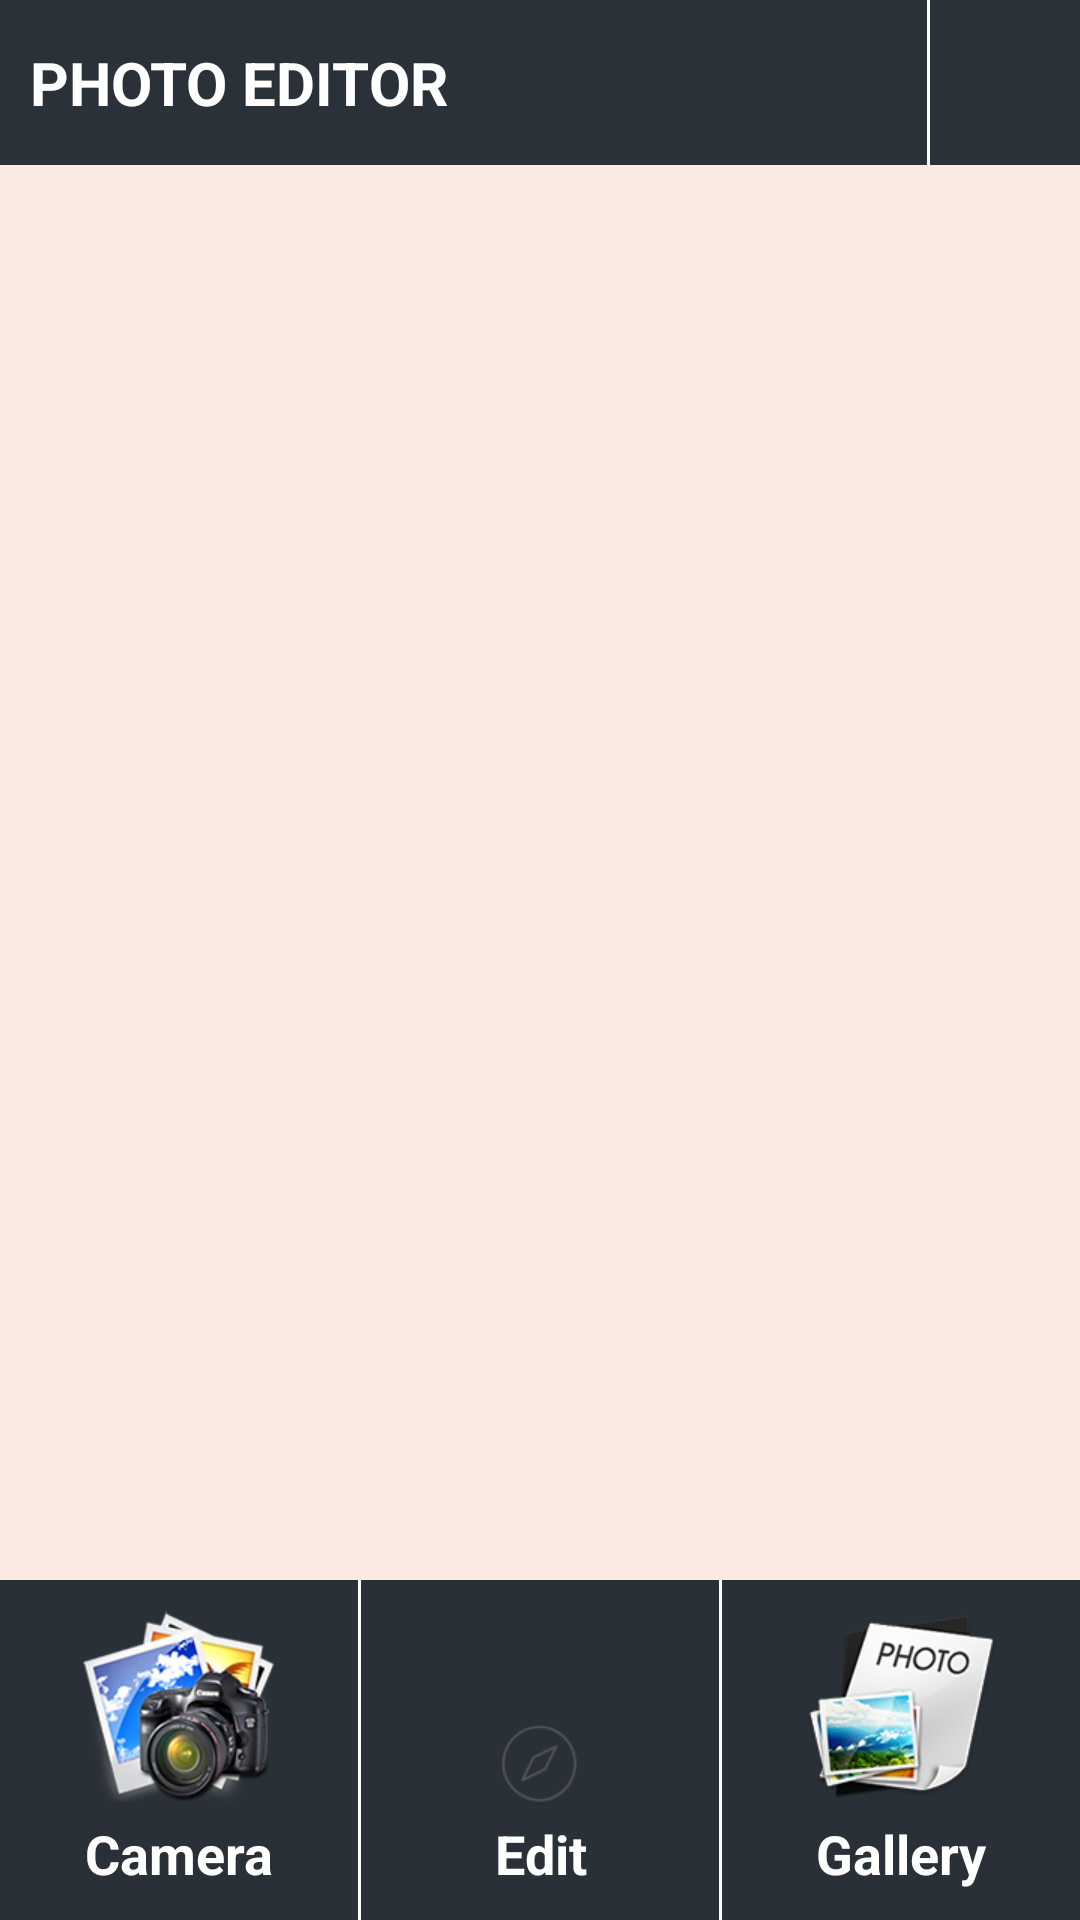

Android layout source for this screen:
<!-- AndroidManifest.xml: application theme AppTheme -->
<!-- res/layout/activity_home.xml -->
<RelativeLayout xmlns:android="http://schemas.android.com/apk/res/android"
    xmlns:tools="http://schemas.android.com/tools"
    android:layout_width="match_parent"
    android:layout_height="match_parent"
    android:background="@color/home_background"
    android:orientation="vertical"
    tools:context="${relativePackage}.${activityClass}">

    <RelativeLayout
        android:id="@+id/menuTop"
        android:layout_width="match_parent"
        android:layout_height="@dimen/actionbar_height"
        android:background="@color/action_bar">

        <TextView
            android:id="@+id/tvTitle"
            android:layout_width="wrap_content"
            android:layout_height="wrap_content"
            android:layout_alignParentLeft="true"
            android:layout_centerInParent="true"
            android:padding="10dp"
            android:paddingLeft="20dp"
            android:text="PHOTO EDITOR"
            android:textColor="@color/white"
            android:textSize="20sp"
            android:textStyle="bold" />


        <ImageView
            android:id="@+id/ivDelete"
            android:layout_width="50dp"
            android:layout_height="50dp"
            android:layout_toLeftOf="@+id/device"
            android:padding="3dp"
            android:src="@drawable/ic_delete" />

        <View
            android:id="@+id/device"
            android:layout_width="1dp"
            android:layout_height="match_parent"
            android:layout_toLeftOf="@+id/ivShare"
            android:background="@color/white"></View>

        <ImageView
            android:id="@+id/ivShare"
            android:layout_width="50dp"
            android:layout_height="50dp"
            android:layout_alignParentRight="true"
            android:padding="5dp"
            android:src="@drawable/ic_share" />
    </RelativeLayout>

    <android.support.v4.view.ViewPager
        android:id="@+id/pgPhotos"
        android:layout_width="match_parent"
        android:layout_height="match_parent"
        android:layout_above="@+id/menuHome"
        android:layout_below="@+id/menuTop" />


    <LinearLayout
        android:id="@+id/menuHome"
        android:layout_width="match_parent"
        android:layout_height="wrap_content"
        android:layout_alignParentBottom="true"
        android:background="@color/tabs_bar"
        android:orientation="horizontal"
        android:weightSum="3">

        <TextView
            android:id="@+id/tvCamera"
            style="@style/tabs_style"
            android:layout_width="0dp"
            android:layout_height="wrap_content"
            android:layout_weight="1"
            android:drawableTop="@drawable/ic_camera_active"
            android:gravity="center"
            android:padding="10dp"
            android:text="Camera" />

        <View
            android:layout_width="1dp"
            android:layout_height="match_parent"
            android:background="@color/white"></View>

        <TextView
            android:id="@+id/tvEdit"
            style="@style/tabs_style"
            android:layout_width="0dp"
            android:layout_height="wrap_content"
            android:layout_weight="1"
            android:drawableTop="@drawable/ic_edit_active"
            android:gravity="center"
            android:padding="10dp"
            android:text="Edit" />

        <View
            android:layout_width="1dp"
            android:layout_height="match_parent"
            android:background="@color/white"></View>

        <TextView
            android:id="@+id/tvGallery"
            style="@style/tabs_style"
            android:layout_width="0dp"
            android:layout_height="wrap_content"
            android:layout_weight="1"
            android:drawableTop="@drawable/ic_gallery_active"
            android:gravity="center"
            android:padding="10dp"
            android:text="Gallery" />

    </LinearLayout>
</RelativeLayout>
<!-- resources referenced by this layout -->
<resources>
  <color name="action_bar">#2B3138</color>
  <color name="home_background">#fffbeae3</color>
  <color name="tabs_bar">#2A3037</color>
  <color name="white">#ffffff</color>
  <dimen name="actionbar_height">55dp</dimen>
  <!-- drawable ic_camera_active: png bitmap (drawable-xhdpi, 37431 bytes) -->
  <!-- drawable ic_edit_active: png bitmap (drawable-xhdpi, 2456 bytes) -->
  <!-- drawable ic_gallery_active: png bitmap (drawable-xhdpi, 24428 bytes) -->
  <style name="tabs_style">
          <item name="android:textColor">@color/white</item>
          <item name="android:textSize">18dp</item>
          <item name="android:textStyle">bold</item>
          <item name="android:drawablePadding">5dp</item>
      </style>
  <style name="AppTheme" parent="Theme.AppCompat.Light.NoActionBar">
          
      </style>
</resources>
